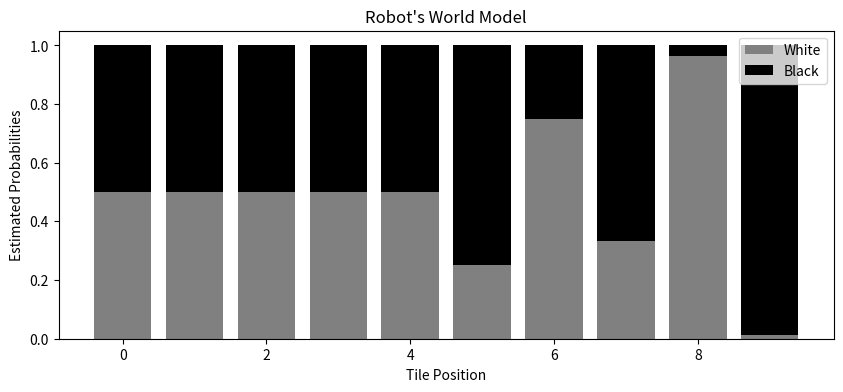
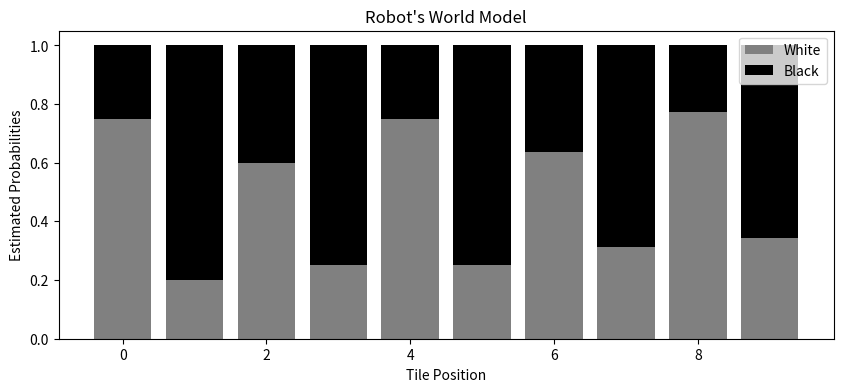

Source code (Python) for these figures, in order:
import random
import matplotlib.pyplot as plt
from collections import defaultdict
import numpy as np
import math

TILES = ["white", "black"]
ACTIONS = ["left", "right"]
string_white = "white"
string_black = "black"
string_left = "left"
string_right = "right"
line_break = "-" * 100
n_steps = 100
world_size = 10  # Number of tiles in 1D world

# Simulate noisy color observation
def noisy_observation(true_color, noise=0.0):
    if random.random() < noise:
        return string_black if true_color == string_white else string_white
    return true_color

# Simulate noisy movement
def noisy_movement(chosen_action, noise=0.0):
    if random.random() < noise:
        return string_left if chosen_action == string_right else string_right
    return chosen_action

class Robot:
    def __init__(self, strategy="adventurous"):
        self.position = math.floor(world_size/2)
        self.world = [string_white if i % 2 == 0 else string_black for i in range(world_size)]
        self.histograms = [defaultdict(int) for _ in range(world_size)]
        self.strategy = strategy
        print(f"Robot started at position {self.position} ({self.world[self.position]})")
        print(line_break)

    def perceive_and_update(self, noise=0.0):
        observed_color = noisy_observation(self.world[self.position], noise)
        self.histograms[self.position][observed_color] += 1

    def get_position_stats(self):
        stats = []
        for hist in self.histograms:
            white = hist[string_white]
            black = hist[string_black]
            total = white + black
            if total == 0:
                mean = 0.5
                var = 0.25  # Max variance for binomial
            else:
                p_white = white / total
                mean = p_white
                var = p_white * (1 - p_white)
            stats.append((mean, var))
        return stats

    def choose_next_position(self):
        stats = self.get_position_stats()
        certainties = []
        for i, (mean, var) in enumerate(stats):
            if self.strategy == "adventurous":
                certainties.append((1 - var, i))  # most certain
            elif self.strategy == "cautious":
                certainties.append((var, i))  # most uncertain
        certainties.sort(reverse=True)
        best_pos = certainties[0][1]
        if best_pos < self.position:
            return string_left
        elif best_pos > self.position:
            return string_right
        else:
            return random.choice(ACTIONS)  # Stay or random move

    def move(self, action, noise=0.0):
        final_action = noisy_movement(action, noise)
        if final_action == string_left:
            self.position = max(0, self.position - 1)
        elif final_action == string_right:
            self.position = min(world_size - 1, self.position + 1)

    def step(self, perception_noise=0.0, movement_noise=0.0):
        print(f"Position {self.position}, True: {self.world[self.position]}")
        self.perceive_and_update(perception_noise)
        action = self.choose_next_position()
        self.move(action, movement_noise)
        print(f"Moved {action} to position {self.position}")
        print(line_break)

    def visualize_histograms(self):
        white_probs = []
        black_probs = []
        for hist in self.histograms:
            white = hist[string_white] + 1
            black = hist[string_black] + 1
            total = white + black
            if total == 0:
                white_probs.append(0.5)
                black_probs.append(0.5)
            else:
                white_probs.append(white / total)
                black_probs.append(black / total)

        x = list(range(world_size))
        plt.figure(figsize=(10, 4))
        plt.bar(x, white_probs, color="gray", label="White")
        plt.bar(x, black_probs, bottom=white_probs, color="black", label="Black")
        plt.xlabel("Tile Position")
        plt.ylabel("Estimated Probabilities")
        plt.title("Robot's World Model")
        plt.legend()
        plt.show()


# Run both strategies
print("=== Cautious Strategy ===")
robot = Robot(strategy="adventurous")
for _ in range(n_steps):
    robot.step()
robot.visualize_histograms()

print("\n=== Adventurous Strategy ===")
robot_cautious = Robot(strategy="cautious")
for _ in range(n_steps):
    robot_cautious.step(0.2, 0.2)
robot_cautious.visualize_histograms()
